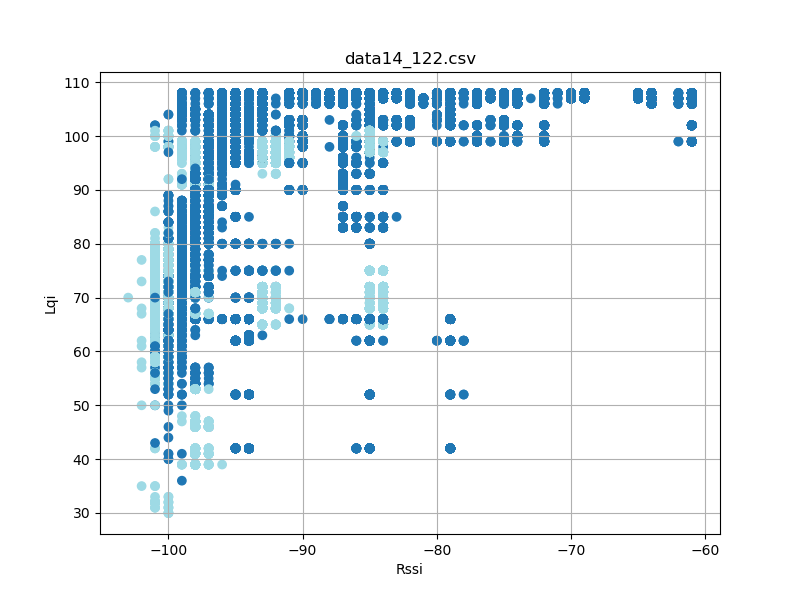

The file beside this chart, header and first rows:
timestamp, rssi, lqi, device_id
'2023-08-26 12:23:17058', -93, 106, 2
'2023-08-26 12:23:17059', -96, 97, 2
'2023-08-26 12:23:17151', -97, 97, 2
'2023-08-26 12:23:17151', -93, 106, 2
'2023-08-26 12:23:17245', -96, 97, 2
'2023-08-26 12:23:17245', -93, 106, 2
'2023-08-26 12:23:17338', -93, 106, 2
'2023-08-26 12:23:17339', -96, 97, 2
'2023-08-26 12:23:17431', -96, 97, 2
'2023-08-26 12:23:17432', -93, 106, 2
'2023-08-26 12:23:17526', -96, 97, 2
'2023-08-26 12:23:17526', -93, 106, 2
'2023-08-26 12:23:17620', -96, 97, 2
'2023-08-26 12:23:17620', -93, 106, 2
'2023-08-26 12:23:17713', -93, 106, 2
'2023-08-26 12:23:17714', -96, 97, 2
'2023-08-26 12:23:17807', -96, 97, 2
'2023-08-26 12:23:17807', -93, 106, 2
'2023-08-26 12:23:17901', -96, 97, 2
'2023-08-26 12:23:17901', -93, 106, 2
'2023-08-26 12:23:17995', -97, 97, 2
'2023-08-26 12:23:17995', -93, 106, 2
'2023-08-26 12:23:18089', -97, 97, 2
'2023-08-26 12:23:18089', -93, 106, 2
'2023-08-26 12:23:18183', -96, 97, 2
'2023-08-26 12:23:18183', -93, 106, 2
'2023-08-26 12:23:18275', -96, 97, 2
'2023-08-26 12:23:18276', -93, 106, 2
'2023-08-26 12:23:18370', -93, 106, 2
'2023-08-26 12:23:18370', -97, 97, 2
'2023-08-26 12:23:18464', -93, 106, 2
'2023-08-26 12:23:18464', -96, 97, 2
'2023-08-26 12:23:18558', -93, 106, 2
'2023-08-26 12:23:18558', -96, 97, 2
'2023-08-26 12:23:18745', -96, 97, 2
'2023-08-26 12:23:18746', -93, 106, 2
'2023-08-26 12:23:18934', -93, 106, 2
'2023-08-26 12:23:18934', -96, 97, 2
'2023-08-26 12:23:19026', -93, 106, 2
'2023-08-26 12:23:19026', -96, 97, 2
'2023-08-26 12:23:19120', -93, 106, 2
'2023-08-26 12:23:19120', -96, 97, 2
'2023-08-26 12:23:19213', -96, 97, 2
'2023-08-26 12:23:19214', -93, 106, 2
'2023-08-26 12:23:19307', -96, 97, 2
'2023-08-26 12:23:19308', -93, 106, 2
'2023-08-26 12:23:19401', -93, 106, 2
'2023-08-26 12:23:19401', -96, 97, 2
'2023-08-26 12:23:19495', -93, 106, 2
'2023-08-26 12:23:19495', -96, 97, 2
'2023-08-26 12:23:19589', -93, 106, 2
'2023-08-26 12:23:19589', -96, 97, 2
'2023-08-26 12:23:19682', -97, 97, 2
'2023-08-26 12:23:19683', -93, 106, 2
'2023-08-26 12:23:19775', -97, 97, 2
'2023-08-26 12:23:19777', -93, 106, 2
'2023-08-26 12:23:19870', -93, 106, 2
'2023-08-26 12:23:19870', -97, 97, 2
'2023-08-26 12:23:19964', -93, 106, 2
'2023-08-26 12:23:19964', -96, 97, 2
... 57,017 more rows
